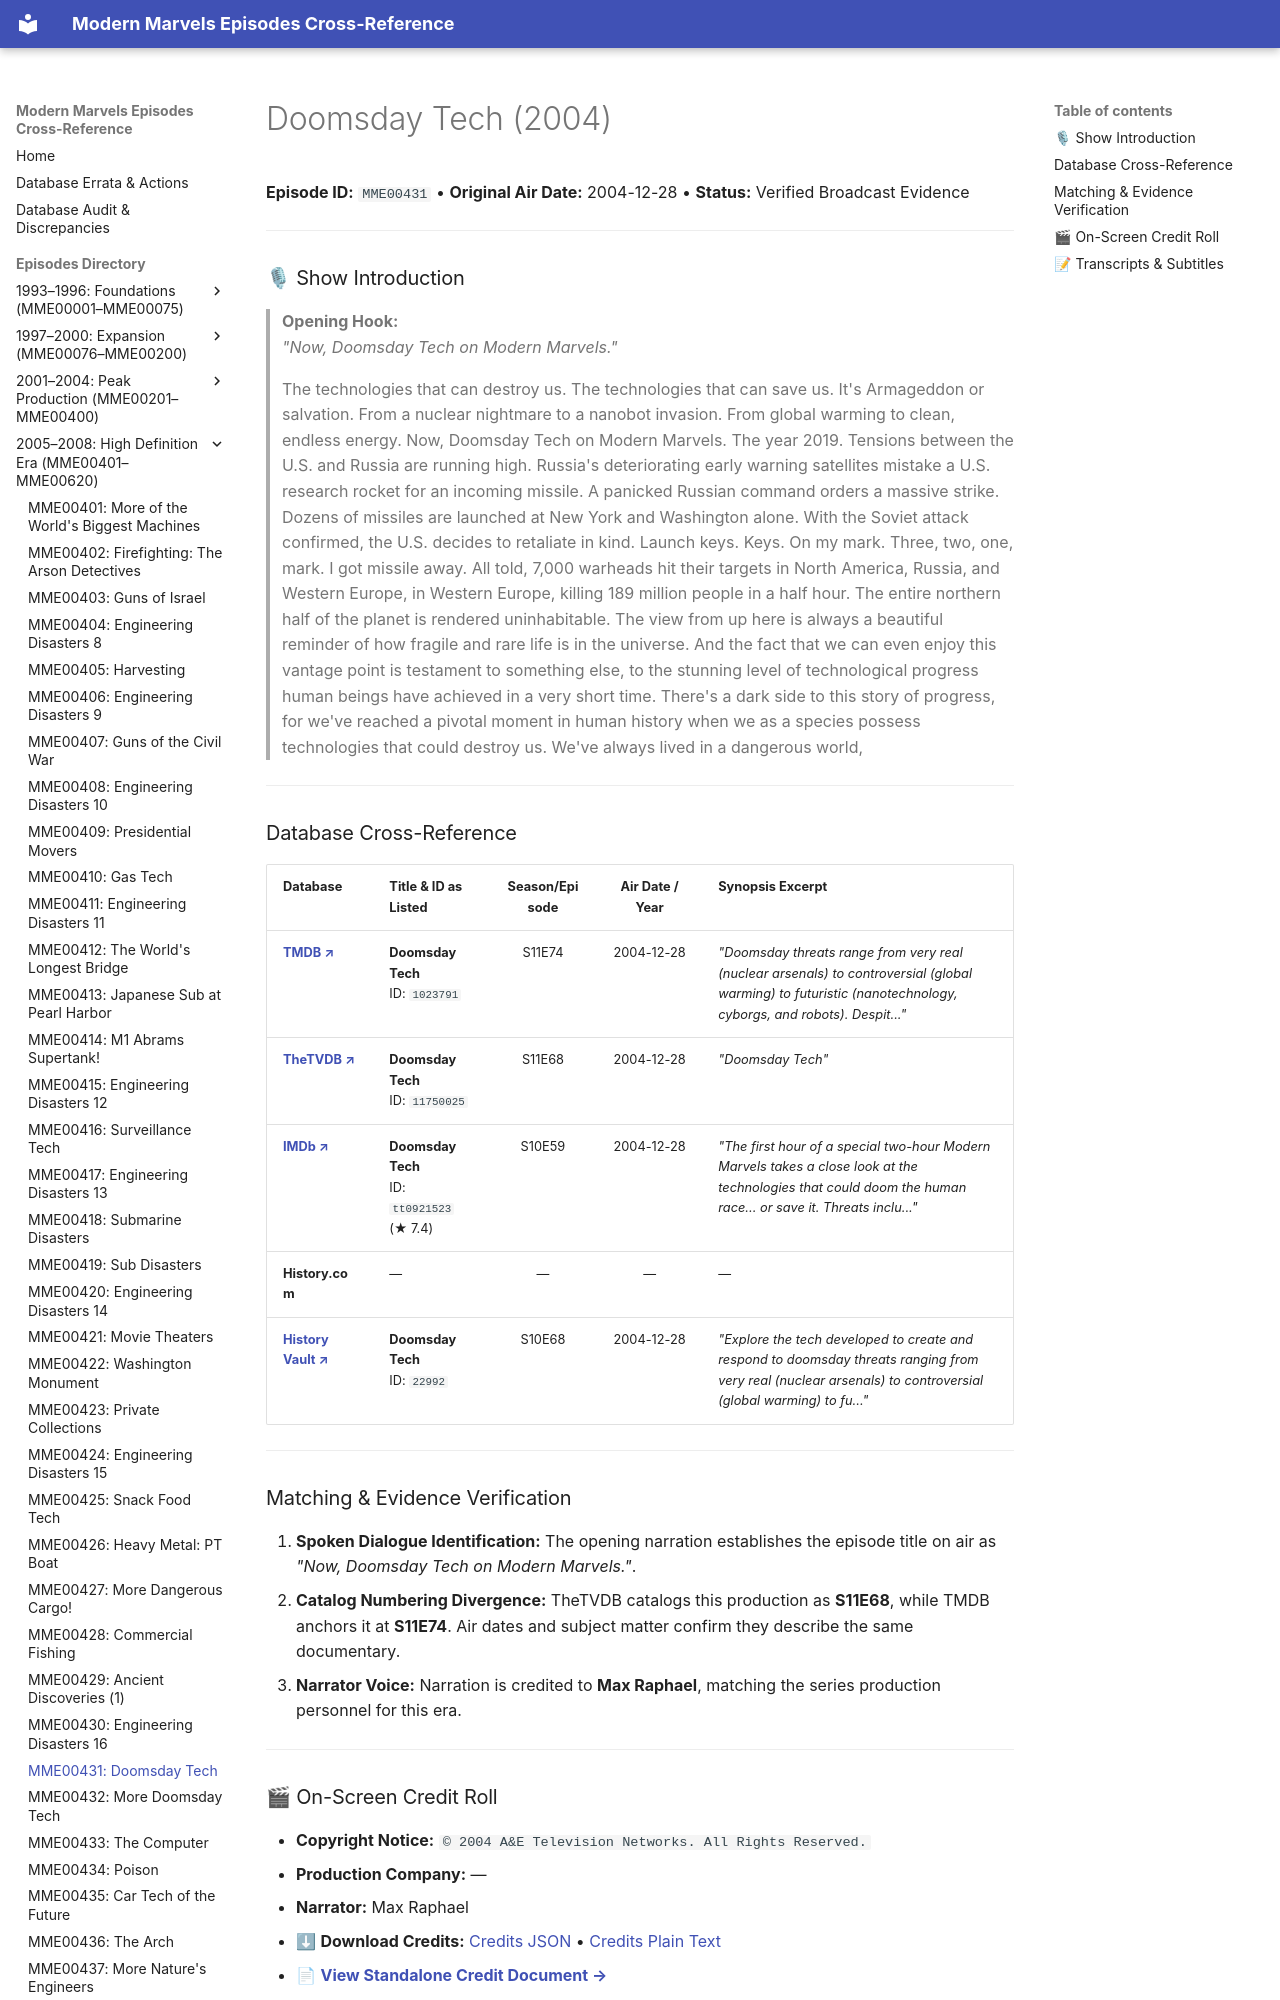

repository: ModernMarvelsFan/ModernMarvels · page: episodes/MME00431/index.html · generator: mkdocs

# Doomsday Tech (2004)

**Episode ID:** `MME00431` • **Original Air Date:** 2004-12-28 • **Status:** Verified Broadcast Evidence

---

### 🎙 Show Introduction

> **Opening Hook:**  
> *"Now, Doomsday Tech on Modern Marvels."*
